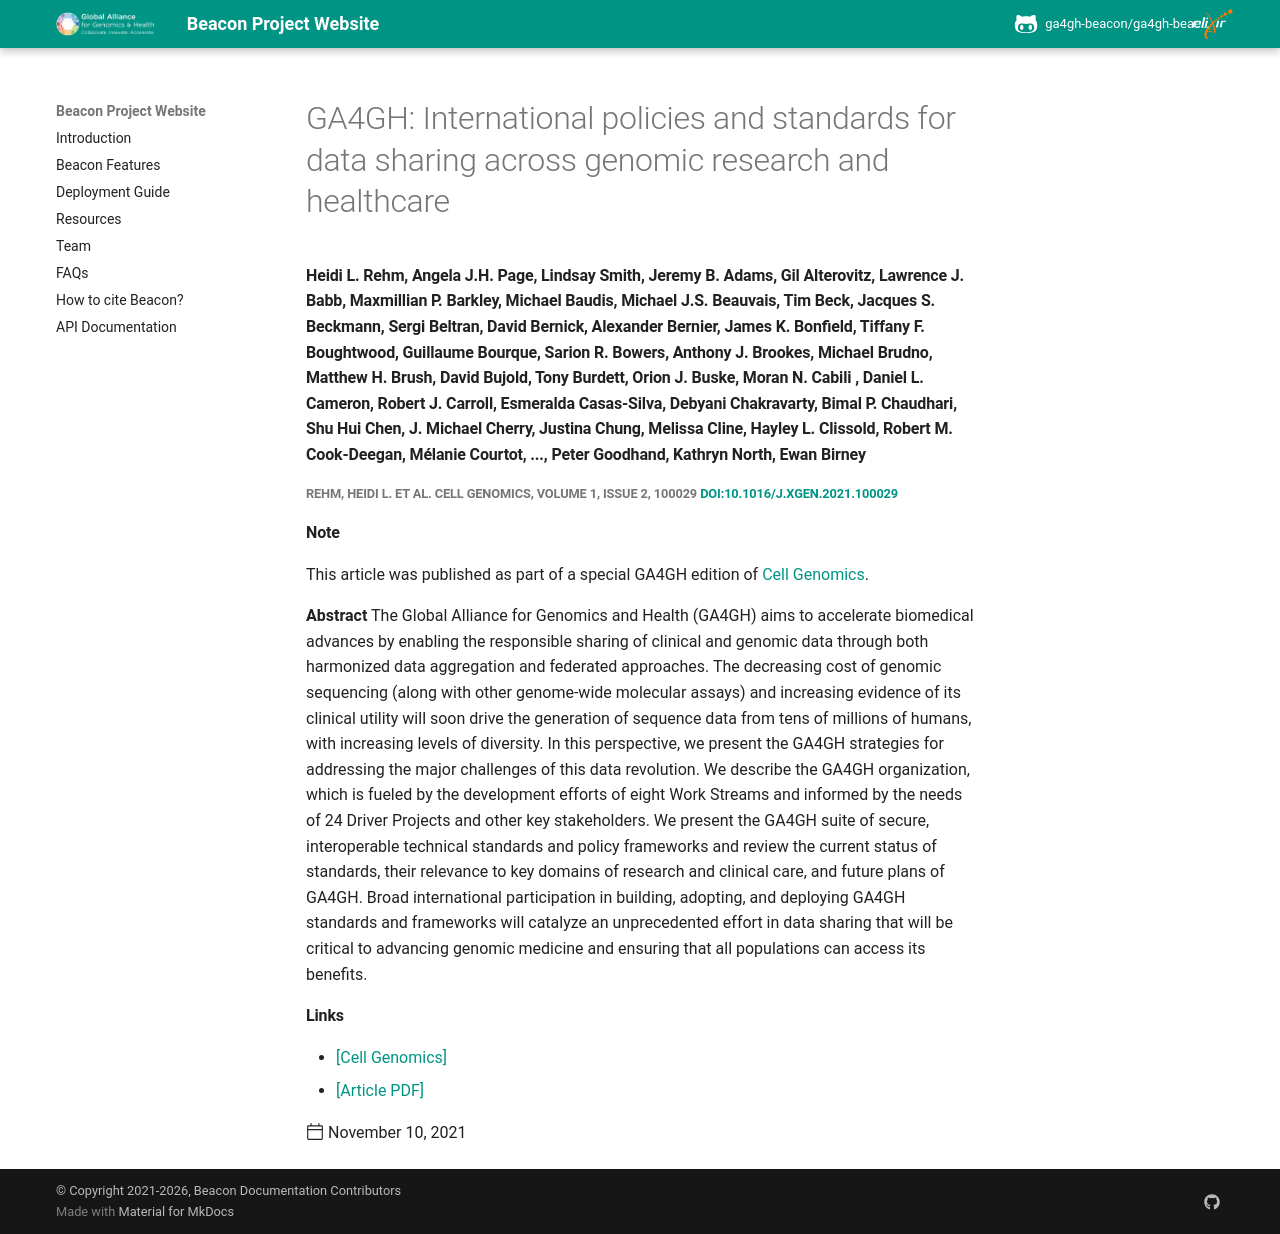

repository: ga4gh-beacon/ga4gh-beacon.github.io · page: publications/2021-11-10-Cell-Genomics-GA4GH-marker-paper/index.html · generator: mkdocs

---
title: "GA4GH: International policies and standards for data sharing across genomic research and healthcare"
date: 2021-11-10
template: post.html 
authors:
  - '@mbaudis'
links:
  - <a href="https://www.cell.com/cell-genomics/fulltext/S2666-979X(21)00036-7" target="_blank">[Cell Genomics]</a>
  - <a href="/pdf/2021-11-10___Rehm-et-al.__GA4GH--International-policies-and-standards-for-data-sharing-across-genomic-research-and-healthcare__Cell-Genomics.pdf" target="_blank">[Article PDF]</a>
---

#### Heidi L. Rehm, Angela J.H. Page, Lindsay Smith, Jeremy B. Adams, Gil Alterovitz, Lawrence J. Babb, Maxmillian P. Barkley, Michael Baudis, Michael J.S. Beauvais, Tim Beck, Jacques S. Beckmann, Sergi Beltran, David Bernick, Alexander Bernier, James K. Bonfield, Tiffany F. Boughtwood, Guillaume Bourque, Sarion R. Bowers, Anthony J. Brookes, Michael Brudno, Matthew H. Brush, David Bujold, Tony Burdett, Orion J. Buske, Moran N. Cabili , Daniel L. Cameron, Robert J. Carroll, Esmeralda Casas-Silva, Debyani Chakravarty, Bimal P. Chaudhari, Shu Hui Chen, J. Michael Cherry, Justina Chung, Melissa Cline, Hayley L. Clissold, Robert M. Cook-Deegan, Mélanie Courtot, ..., Peter Goodhand, Kathryn North, Ewan Birney

##### Rehm, Heidi L. et al. Cell Genomics, Volume 1, Issue 2, 100029 [doi:10.1016/j.xgen.2021.100029](https://doi.org/10.1016/j.xgen.2021.100029)

#### Note

This article was published as part of a special GA4GH edition of [Cell Genomics](https://www.cell.com/cell-genomics/issue?pii=S2666-979X(21)X0003-1).<!--more-->

**Abstract** The Global Alliance for Genomics and Health (GA4GH) aims to accelerate biomedical advances by enabling the responsible sharing of clinical and genomic data through both harmonized data aggregation and federated approaches. The decreasing cost of genomic sequencing (along with other genome-wide molecular assays) and increasing evidence of its clinical utility will soon drive the generation of sequence data from tens of millions of humans, with increasing levels of diversity. In this perspective, we present the GA4GH strategies for addressing the major challenges of this data revolution.<!--more--> We describe the GA4GH organization, which is fueled by the development efforts of eight Work Streams and informed by the needs of 24 Driver Projects and other key stakeholders. We present the GA4GH suite of secure, interoperable technical standards and policy frameworks and review the current status of standards, their relevance to key domains of research and clinical care, and future plans of GA4GH. Broad international participation in building, adopting, and deploying GA4GH standards and frameworks will catalyze an unprecedented effort in data sharing that will be critical to advancing genomic medicine and ensuring that all populations can access its benefits.
